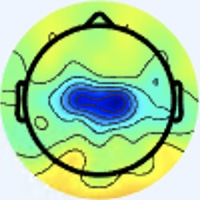

The file beside this chart, header and first rows:
[238 245 255], [238 245 255], [238 245 255], [238 245 255], [238 245 255], [238 245 255], [238 245 255], [238 245 255], [238 245 255], [238 245 255], [238 245 255], [238 245 255], [238 245 255], [238 245 255], [238 245 255], [238 245 255], [238 245 255], [238 245 255], [238 245 255], [238 245 255], [238 245 255], [238 245 255], [238 245 255], [238 245 255]
[238 245 255], [238 245 255], [238 245 255], [238 245 255], [238 245 255], [238 245 255], [238 245 255], [238 245 255], [238 245 255], [238 245 255], [238 245 255], [238 245 255], [238 245 255], [238 245 255], [238 245 255], [238 245 255], [238 245 255], [238 245 255], [238 245 255], [238 245 255], [238 245 255], [238 245 255], [238 245 255], [238 245 255]
[238 245 255], [238 245 255], [238 245 255], [238 245 255], [238 245 255], [238 245 255], [238 245 255], [238 245 255], [238 245 255], [238 245 255], [238 245 255], [238 245 255], [238 245 255], [238 245 255], [238 245 255], [238 245 255], [238 245 255], [238 245 255], [238 245 255], [238 245 255], [238 245 255], [238 245 255], [238 245 255], [238 245 255]
[238 245 255], [238 245 255], [238 245 255], [238 245 255], [238 245 255], [238 245 255], [238 245 255], [238 245 255], [238 245 255], [238 245 255], [238 245 255], [238 245 255], [238 245 255], [238 245 255], [238 245 255], [238 245 255], [238 245 255], [238 245 255], [238 245 255], [238 245 255], [238 245 255], [238 245 255], [238 245 255], [238 245 255]
[238 245 255], [238 245 255], [238 245 255], [238 245 255], [238 245 255], [238 245 255], [238 245 255], [238 245 255], [238 245 255], [238 245 255], [238 245 255], [238 245 255], [238 245 255], [238 245 255], [238 245 255], [238 245 255], [238 245 255], [238 245 255], [238 245 255], [238 245 255], [238 245 255], [238 245 255], [238 245 255], [238 245 255]
[238 245 255], [238 245 255], [238 245 255], [238 245 255], [238 245 255], [238 245 255], [238 245 255], [238 245 255], [238 245 255], [238 245 255], [238 245 255], [238 245 255], [238 245 255], [238 245 255], [238 245 255], [238 245 255], [238 245 255], [238 245 255], [238 245 255], [238 245 255], [238 245 255], [238 245 255], [238 245 255], [238 245 255]
[238 245 255], [238 245 255], [238 245 255], [238 245 255], [238 245 255], [238 245 255], [238 245 255], [238 245 255], [238 245 255], [238 245 255], [238 245 255], [238 245 255], [238 245 255], [238 245 255], [238 245 255], [238 245 255], [238 245 255], [238 245 255], [238 245 255], [238 245 255], [238 245 255], [238 245 255], [238 245 255], [238 245 255]
[238 245 255], [238 245 255], [238 245 255], [238 245 255], [238 245 255], [238 245 255], [238 245 255], [238 245 255], [238 245 255], [238 245 255], [238 245 255], [238 245 255], [238 245 255], [238 245 255], [238 245 255], [238 245 255], [238 245 255], [238 245 255], [238 245 255], [238 245 255], [238 245 255], [238 245 255], [238 245 255], [238 245 255]
[238 245 255], [238 245 255], [238 245 255], [238 245 255], [238 245 255], [238 245 255], [238 245 255], [238 245 255], [238 245 255], [238 245 255], [238 245 255], [238 245 255], [238 245 255], [238 245 255], [238 245 255], [238 245 255], [238 245 255], [238 245 255], [238 245 255], [238 245 255], [238 245 255], [238 245 255], [238 245 255], [238 245 255]
[238 245 255], [238 245 255], [238 245 255], [238 245 255], [238 245 255], [238 245 255], [238 245 255], [238 245 255], [238 245 255], [238 245 255], [238 245 255], [238 245 255], [238 245 255], [238 245 255], [238 245 255], [238 245 255], [238 245 255], [238 245 255], [238 245 255], [238 245 255], [238 245 255], [238 245 255], [238 245 255], [238 245 255]
[238 245 255], [238 245 255], [238 245 255], [238 245 255], [238 245 255], [238 245 255], [238 245 255], [238 245 255], [238 245 255], [238 245 255], [238 245 255], [238 245 255], [238 245 255], [238 245 255], [238 245 255], [238 245 255], [238 245 255], [238 245 255], [238 245 255], [238 245 255], [238 245 255], [238 245 255], [238 245 255], [238 245 255]
[238 245 255], [238 245 255], [238 245 255], [238 245 255], [238 245 255], [238 245 255], [238 245 255], [238 245 255], [238 245 255], [238 245 255], [238 245 255], [238 245 255], [238 245 255], [238 245 255], [238 245 255], [238 245 255], [238 245 255], [238 245 255], [238 245 255], [238 245 255], [238 245 255], [238 245 255], [238 245 255], [238 245 255]
[238 245 255], [238 245 255], [238 245 255], [238 245 255], [238 245 255], [238 245 255], [238 245 255], [238 245 255], [238 245 255], [238 245 255], [238 245 255], [238 245 255], [238 245 255], [238 245 255], [238 245 255], [238 245 255], [238 245 255], [238 245 255], [238 245 255], [238 245 255], [238 245 255], [238 245 255], [238 245 255], [238 245 255]
[238 245 255], [238 245 255], [238 245 255], [238 245 255], [238 245 255], [238 245 255], [238 245 255], [238 245 255], [238 245 255], [238 245 255], [238 245 255], [238 245 255], [238 245 255], [238 245 255], [238 245 255], [238 245 255], [238 245 255], [238 245 255], [238 245 255], [238 245 255], [238 245 255], [238 245 255], [238 245 255], [238 245 255]
[238 245 255], [238 245 255], [238 245 255], [238 245 255], [238 245 255], [238 245 255], [238 245 255], [238 245 255], [238 245 255], [238 245 255], [238 245 255], [238 245 255], [238 245 255], [238 245 255], [238 245 255], [238 245 255], [238 245 255], [238 245 255], [238 245 255], [238 245 255], [238 245 255], [238 245 255], [238 245 255], [238 245 255]
[238 245 255], [238 245 255], [238 245 255], [238 245 255], [238 245 255], [238 245 255], [238 245 255], [238 245 255], [238 245 255], [238 245 255], [238 245 255], [238 245 255], [238 245 255], [238 245 255], [238 245 255], [238 245 255], [238 245 255], [238 245 255], [238 245 255], [238 245 255], [238 245 255], [238 245 255], [238 245 255], [238 245 255]
[238 245 255], [238 245 255], [238 245 255], [238 245 255], [238 245 255], [238 245 255], [238 245 255], [238 245 255], [238 245 255], [238 245 255], [238 245 255], [238 245 255], [238 245 255], [238 245 255], [238 245 255], [238 245 255], [240 244 255], [240 244 255], [240 244 255], [240 244 255], [240 244 255], [240 244 255], [238 245 255], [238 245 255]
[238 245 255], [238 245 255], [238 245 255], [238 245 255], [238 245 255], [238 245 255], [238 245 255], [238 245 255], [238 245 255], [238 245 255], [238 245 255], [238 245 255], [238 245 255], [238 245 255], [238 245 255], [238 245 255], [240 244 255], [240 244 255], [240 244 255], [240 244 255], [240 244 255], [240 244 255], [238 245 255], [238 245 255]
[238 245 255], [238 245 255], [238 245 255], [238 245 255], [238 245 255], [238 245 255], [238 245 255], [238 245 255], [238 245 255], [238 245 255], [238 245 255], [238 245 255], [238 245 255], [238 245 255], [238 245 255], [238 245 255], [238 245 255], [238 245 255], [238 245 255], [238 244 255], [238 244 255], [238 244 255], [238 245 255], [238 245 253]
[238 245 255], [238 245 255], [238 245 255], [238 245 255], [238 245 255], [238 245 255], [238 245 255], [238 245 255], [238 245 255], [238 245 255], [238 245 255], [238 245 255], [238 245 255], [238 245 255], [238 245 255], [238 245 255], [238 245 253], [238 245 255], [238 245 255], [238 244 255], [238 244 255], [238 244 255], [238 245 255], [238 245 253]
[238 245 255], [238 245 255], [238 245 255], [238 245 255], [238 245 255], [238 245 255], [238 245 255], [238 245 255], [238 245 255], [238 245 255], [238 245 255], [238 245 255], [238 245 255], [238 245 255], [238 245 255], [238 245 253], [237 246 251], [237 246 253], [237 245 255], [237 245 255], [237 245 255], [237 245 255], [238 245 255], [238 245 255]
[238 245 255], [238 245 255], [238 245 255], [238 245 255], [238 245 255], [238 245 255], [238 245 255], [238 245 255], [238 245 255], [238 245 255], [238 245 255], [238 245 255], [238 245 255], [238 245 255], [238 245 255], [238 245 253], [237 246 251], [237 246 253], [237 246 255], [237 245 255], [237 245 255], [237 246 255], [238 245 255], [238 245 255]
[238 245 255], [238 245 255], [238 245 255], [238 245 255], [238 245 255], [238 245 255], [238 245 255], [238 245 255], [238 245 255], [238 245 255], [238 245 255], [238 245 255], [238 245 255], [238 245 255], [238 245 255], [238 245 255], [237 246 253], [237 246 253], [238 245 253], [238 245 253], [238 245 255], [238 245 255], [238 245 255], [238 245 255]
[238 245 255], [238 245 255], [238 245 255], [238 245 255], [238 245 255], [238 245 255], [238 245 255], [238 245 255], [238 245 255], [238 245 255], [238 245 255], [238 245 255], [238 245 255], [238 245 255], [238 245 255], [238 245 255], [237 246 255], [237 246 253], [238 245 253], [238 245 253], [238 245 255], [238 245 255], [238 245 255], [238 245 255]
[238 245 255], [238 245 255], [238 245 255], [238 245 255], [238 245 255], [238 245 255], [238 245 255], [238 245 255], [238 245 255], [238 245 255], [238 245 255], [238 245 255], [238 245 255], [238 245 255], [238 245 255], [238 245 255], [238 245 255], [238 245 253], [238 245 253], [238 245 253], [240 244 255], [240 244 255], [240 244 255], [240 244 255]
[238 245 255], [238 245 255], [238 245 255], [238 245 255], [238 245 255], [238 245 255], [238 245 255], [238 245 255], [238 245 255], [238 245 255], [238 245 255], [238 245 255], [238 245 255], [238 245 255], [238 245 255], [238 245 255], [238 245 255], [238 245 255], [238 245 255], [238 245 255], [240 244 255], [240 244 255], [240 244 255], [240 244 255]
[238 245 255], [238 245 255], [238 245 255], [238 245 255], [238 245 255], [238 245 255], [238 245 255], [238 245 255], [238 245 255], [238 245 255], [238 245 255], [238 245 255], [238 245 255], [238 245 255], [238 245 255], [238 245 255], [238 245 253], [238 245 255], [240 243 255], [240 243 255], [240 244 255], [240 244 255], [240 244 255], [240 244 255]
[238 245 255], [238 245 255], [238 245 255], [238 245 255], [238 245 255], [238 245 255], [238 245 255], [238 245 255], [238 245 255], [238 245 255], [238 245 255], [238 245 255], [238 245 255], [238 245 255], [238 245 255], [238 245 255], [238 245 255], [238 244 255], [240 243 255], [240 243 255], [240 244 255], [240 244 253], [240 244 255], [240 244 255]
[238 245 255], [238 245 255], [238 245 255], [238 245 255], [238 245 255], [238 245 255], [238 245 255], [238 245 255], [238 245 255], [238 245 255], [238 245 255], [238 245 255], [238 245 255], [238 245 255], [238 245 255], [238 245 255], [238 244 255], [238 244 255], [238 244 255], [238 244 255], [238 245 251], [238 246 249], [238 245 251], [238 245 251]
[238 245 255], [238 245 255], [238 245 255], [238 245 255], [238 245 255], [238 245 255], [238 245 255], [238 245 255], [238 245 255], [238 245 255], [238 245 255], [238 245 255], [238 245 255], [238 245 255], [238 245 255], [238 245 255], [238 244 255], [238 244 255], [238 244 255], [238 244 255], [238 245 251], [238 246 249], [238 246 249], [238 245 251]
[238 245 255], [238 245 255], [238 245 255], [238 245 255], [238 245 255], [238 245 255], [238 245 255], [238 245 255], [238 245 255], [238 245 255], [238 245 255], [238 245 255], [238 245 255], [238 245 255], [238 245 255], [238 245 255], [237 246 253], [237 246 253], [237 246 255], [237 246 255], [238 245 255], [238 245 253], [238 246 249], [238 245 253]
[238 245 255], [238 245 255], [238 245 255], [238 245 255], [238 245 255], [238 245 255], [238 244 255], [238 245 255], [238 245 255], [238 245 255], [238 245 255], [238 245 255], [238 245 255], [238 245 255], [238 245 255], [238 245 255], [238 245 253], [237 246 253], [237 246 253], [237 246 255], [238 245 255], [238 245 255], [238 245 251], [238 245 253]
[238 245 255], [238 245 255], [238 244 255], [238 244 255], [238 244 255], [238 244 255], [238 244 255], [238 244 255], [238 244 255], [238 244 255], [238 245 255], [238 245 255], [238 245 255], [238 245 255], [238 245 255], [238 245 255], [238 245 255], [237 244 254], [237 243 255], [238 244 255], [238 247 255], [239 246 254], [238 245 253], [240 245 251]
[238 245 255], [238 245 255], [238 244 255], [238 244 255], [238 244 255], [238 244 255], [238 244 255], [238 244 255], [238 244 255], [238 245 255], [238 245 255], [238 245 255], [238 245 255], [238 245 255], [238 245 255], [238 245 255], [240 244 253], [240 244 255], [238 244 255], [238 244 255], [237 246 255], [237 246 253], [238 245 253], [238 246 248]
[238 245 255], [238 245 255], [238 245 255], [238 245 255], [238 245 255], [238 245 255], [238 244 255], [238 245 255], [238 245 255], [238 245 255], [238 245 255], [238 245 253], [238 245 255], [238 245 255], [238 245 255], [238 245 253], [240 245 251], [241 246 252], [239 245 255], [237 245 255], [237 244 254], [237 246 253], [237 246 251], [234 248 235]
[238 245 255], [238 245 255], [238 245 255], [238 245 255], [238 245 255], [238 245 255], [238 245 255], [238 245 255], [238 245 255], [238 245 255], [238 245 253], [238 245 253], [238 245 255], [238 245 255], [238 245 255], [238 245 253], [239 244 248], [240 245 251], [238 245 255], [236 244 255], [238 245 255], [238 248 249], [231 247 236], [222 246 210]
[238 245 255], [238 245 255], [238 245 253], [238 245 253], [238 245 253], [238 245 253], [238 245 253], [238 245 253], [238 245 253], [238 245 253], [238 245 253], [238 245 253], [238 245 255], [238 245 255], [238 244 255], [238 245 255], [239 244 250], [240 245 251], [237 244 254], [238 245 255], [239 248 253], [237 250 240], [223 249 210], [209 246 176]
[238 245 255], [238 245 255], [238 245 253], [238 245 253], [238 245 253], [238 245 253], [238 245 253], [238 245 253], [238 245 253], [238 245 253], [238 245 253], [238 245 253], [238 245 255], [238 245 255], [238 244 255], [238 245 255], [240 244 255], [240 244 253], [238 245 255], [237 247 249], [236 249 240], [227 251 219], [212 249 182], [197 247 150]
[238 245 255], [238 245 255], [238 245 255], [238 245 255], [238 245 253], [238 245 253], [238 245 253], [238 245 253], [240 244 253], [240 244 253], [240 244 255], [240 244 255], [238 244 255], [238 244 255], [238 244 255], [238 244 255], [240 244 255], [241 245 255], [241 245 255], [236 247 241], [226 248 212], [212 248 184], [198 248 153], [189 248 132]
[238 244 255], [238 245 255], [238 245 255], [238 245 255], [238 245 253], [238 245 253], [238 245 253], [238 245 253], [240 244 253], [240 244 253], [240 244 255], [240 244 255], [238 244 255], [238 244 255], [238 244 255], [238 244 255], [239 243 255], [241 245 255], [240 247 253], [231 248 232], [213 246 189], [196 245 156], [186 246 133], [183 250 121]
[238 244 255], [238 244 255], [238 245 255], [238 245 255], [238 245 253], [238 245 253], [240 244 253], [240 244 253], [241 245 255], [240 244 255], [238 244 255], [238 244 255], [238 244 255], [238 244 255], [238 245 255], [238 245 255], [242 247 253], [236 244 246], [234 249 242], [224 251 220], [201 244 172], [184 242 139], [180 248 127], [180 252 118]
[238 244 255], [238 244 255], [238 244 255], [238 245 255], [238 245 253], [238 245 253], [240 244 253], [240 244 253], [240 244 255], [239 243 254], [238 244 255], [238 244 255], [238 244 255], [238 245 255], [238 245 255], [238 245 251], [241 246 250], [235 248 239], [224 249 220], [208 247 192], [191 246 155], [180 247 134], [177 249 124], [178 251 117]
[238 244 255], [238 244 255], [238 244 255], [238 245 255], [238 245 253], [238 245 253], [240 244 255], [240 244 255], [237 243 255], [238 244 255], [238 244 255], [238 244 255], [237 245 255], [237 246 255], [237 246 253], [237 247 249], [237 247 248], [228 250 229], [208 247 190], [188 242 156], [182 245 141], [178 248 132], [176 247 125], [178 250 122]
[238 244 255], [238 244 255], [238 245 255], [238 245 255], [238 245 253], [238 245 253], [240 244 255], [240 244 255], [238 244 255], [239 245 255], [239 245 255], [238 244 255], [236 245 254], [237 246 253], [237 246 251], [236 248 246], [227 247 235], [217 249 210], [194 246 164], [178 241 136], [175 245 131], [176 250 129], [175 249 126], [176 251 122]
[238 244 255], [238 244 255], [238 245 255], [238 245 255], [238 245 253], [238 245 253], [238 245 255], [238 245 255], [238 244 255], [239 245 255], [237 245 255], [236 244 255], [236 245 252], [238 247 252], [237 249 249], [233 251 239], [216 247 215], [200 246 184], [184 246 149], [176 246 130], [172 248 126], [174 250 126], [176 253 125], [175 252 122]
[238 244 255], [238 245 255], [238 245 255], [238 245 253], [238 245 253], [238 245 253], [238 245 255], [238 245 255], [237 243 255], [238 244 255], [236 244 255], [236 245 254], [237 246 251], [238 250 250], [236 248 246], [228 252 230], [203 247 196], [185 244 164], [178 247 140], [176 252 130], [173 249 125], [171 250 123], [174 254 123], [173 253 120]
[238 245 255], [238 245 255], [238 245 255], [238 245 253], [238 245 253], [238 245 253], [238 245 255], [238 245 255], [237 243 255], [238 244 255], [237 245 255], [237 246 253], [237 248 250], [237 249 247], [233 245 241], [219 248 218], [190 247 178], [174 246 147], [174 246 134], [176 252 130], [173 249 125], [170 251 122], [173 254 123], [171 252 121]
[238 244 255], [238 245 255], [238 245 253], [238 245 253], [238 245 255], [238 245 255], [238 245 255], [237 246 255], [237 246 255], [238 247 255], [238 247 254], [238 247 252], [238 248 250], [234 249 244], [223 246 226], [205 247 199], [179 249 161], [167 249 139], [170 247 131], [174 250 128], [171 250 125], [171 252 124], [171 254 124], [170 251 122]
[240 243 255], [240 244 255], [240 244 253], [240 244 253], [240 243 255], [240 243 255], [237 246 255], [236 247 253], [233 246 252], [235 246 250], [236 246 248], [238 246 249], [248 253 255], [241 255 246], [207 249 203], [182 246 168], [168 250 148], [161 250 134], [168 249 131], [169 249 128], [170 252 126], [172 254 128], [170 250 127], [172 250 130]
[238 244 255], [238 244 255], [240 244 253], [240 244 255], [240 243 255], [238 244 255], [237 246 255], [236 247 251], [235 248 254], [236 247 251], [239 246 252], [238 243 247], [238 241 246], [223 241 225], [189 236 181], [165 233 148], [160 243 139], [166 253 140], [166 251 134], [166 249 131], [168 252 130], [166 250 126], [171 252 131], [172 252 131]
[234 247 255], [236 246 255], [238 245 253], [238 245 255], [238 244 255], [238 244 255], [237 246 255], [237 246 253], [238 247 255], [238 245 255], [249 249 255], [240 240 248], [199 208 205], [156 178 155], [130 173 120], [126 182 107], [160 227 134], [170 247 141], [166 250 138], [163 252 136], [167 252 135], [164 249 130], [166 255 129], [164 250 123]
[234 247 253], [236 247 253], [238 245 253], [238 245 255], [238 244 255], [238 244 255], [238 245 255], [238 245 255], [239 246 255], [239 243 254], [250 250 255], [234 239 242], [173 194 175], [118 150 113], [ 99 142  89], [102 153  86], [141 194 116], [166 229 138], [172 251 146], [163 249 138], [163 250 137], [164 251 134], [162 252 128], [165 254 128]
[236 247 251], [237 246 251], [240 244 253], [240 244 255], [240 244 255], [240 244 255], [240 244 255], [240 244 255], [240 244 255], [240 244 255], [242 247 251], [223 241 229], [177 215 176], [135 186 129], [110 162 100], [ 91 141  80], [ 80 121  63], [ 85 135  66], [137 204 111], [168 247 140], [165 249 135], [164 251 134], [163 248 129], [170 251 133]
[238 245 251], [238 245 251], [240 244 255], [241 243 255], [241 243 255], [240 244 255], [240 244 253], [240 244 253], [240 244 255], [239 246 252], [229 246 236], [209 242 211], [178 236 175], [153 221 144], [127 191 117], [ 99 156  88], [ 65 110  51], [53 99 37], [115 173  96], [169 238 147], [169 246 144], [166 248 138], [164 246 135], [168 251 137]
[240 244 253], [240 244 253], [240 244 255], [241 243 255], [241 243 255], [241 243 255], [238 246 249], [238 246 249], [241 248 255], [235 250 247], [212 247 217], [190 245 188], [171 246 161], [156 242 145], [149 230 138], [141 215 128], [124 189 107], [108 166  92], [ 90 144  82], [ 94 149  84], [128 190 113], [158 229 137], [160 242 134], [165 252 135]
[240 244 255], [240 244 255], [240 244 255], [240 244 255], [241 243 255], [240 244 253], [238 246 249], [237 247 248], [237 247 248], [227 251 235], [197 247 198], [176 247 169], [164 252 150], [157 251 141], [160 248 144], [162 247 146], [165 242 146], [156 226 140], [100 159  91], [ 66 120  60], [ 95 146  87], [131 191 119], [153 229 131], [163 250 137]
[238 244 255], [236 244 255], [236 244 255], [237 245 255], [238 244 255], [239 246 254], [240 248 251], [238 248 247], [233 248 241], [215 248 219], [187 247 183], [166 247 155], [160 249 141], [158 253 137], [160 252 141], [161 250 142], [166 248 146], [164 244 145], [144 219 126], [126 190 112], [ 89 133  82], [ 75 122  68], [131 199 116], [172 250 148]
[237 245 255], [236 244 255], [237 244 255], [238 246 255], [237 246 255], [237 246 253], [239 246 252], [236 248 246], [225 248 232], [206 247 205], [180 248 173], [163 247 149], [159 248 138], [158 251 136], [159 252 138], [161 250 140], [159 246 139], [162 249 142], [165 251 144], [169 242 152], [ 92 136  85], [48 87 42], [104 161  92], [170 239 150]
[237 246 255], [237 245 255], [238 244 255], [239 245 255], [236 245 252], [237 246 251], [240 244 253], [235 247 243], [214 247 218], [196 247 191], [172 245 164], [162 246 148], [161 248 141], [160 249 139], [161 250 142], [161 250 142], [163 252 142], [160 249 139], [162 251 141], [169 245 154], [103 153  92], [ 63 102  55], [ 86 133  78], [121 177 104]
[238 245 255], [238 245 255], [240 243 255], [240 243 255], [237 244 252], [238 247 252], [240 247 253], [233 250 242], [205 248 205], [184 245 178], [166 244 158], [161 247 148], [161 250 144], [160 249 141], [161 250 144], [161 250 144], [158 250 141], [159 251 140], [160 254 144], [156 240 142], [123 187 111], [ 88 138  79], [ 78 118  68], [ 81 126  67]
[240 244 253], [240 244 253], [243 242 255], [243 242 255], [241 243 255], [240 247 253], [238 249 251], [227 254 235], [194 247 193], [174 245 167], [161 244 152], [158 248 148], [158 251 145], [157 250 143], [159 250 147], [159 250 147], [159 249 149], [157 250 146], [156 252 142], [153 246 139], [152 236 140], [135 202 125], [ 83 122  75], [60 98 47]
... 139 more rows
